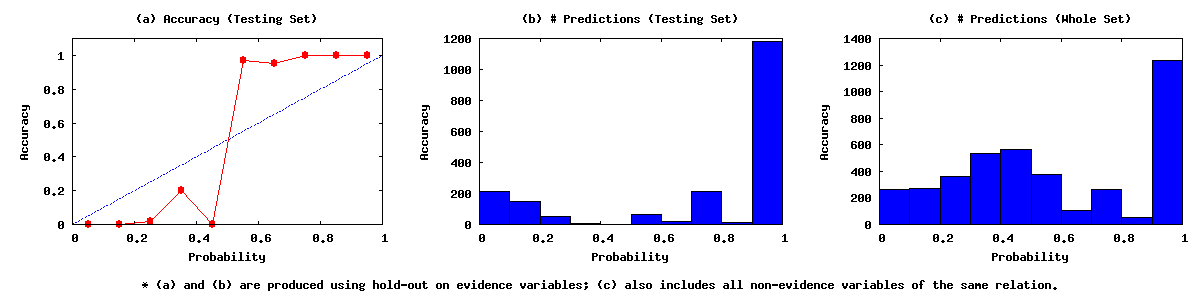

Source data for this figure (header and first rows):
0.00	0.10	265	0	212
0.10	0.20	268	0	149
0.20	0.30	364	1	49
0.30	0.40	534	1	4
0.40	0.50	563	0	2
0.50	0.60	374	65	2
0.60	0.70	107	19	1
0.70	0.80	264	213	0
0.80	0.90	54	14	0
0.90	1.00	1236	1181	0
